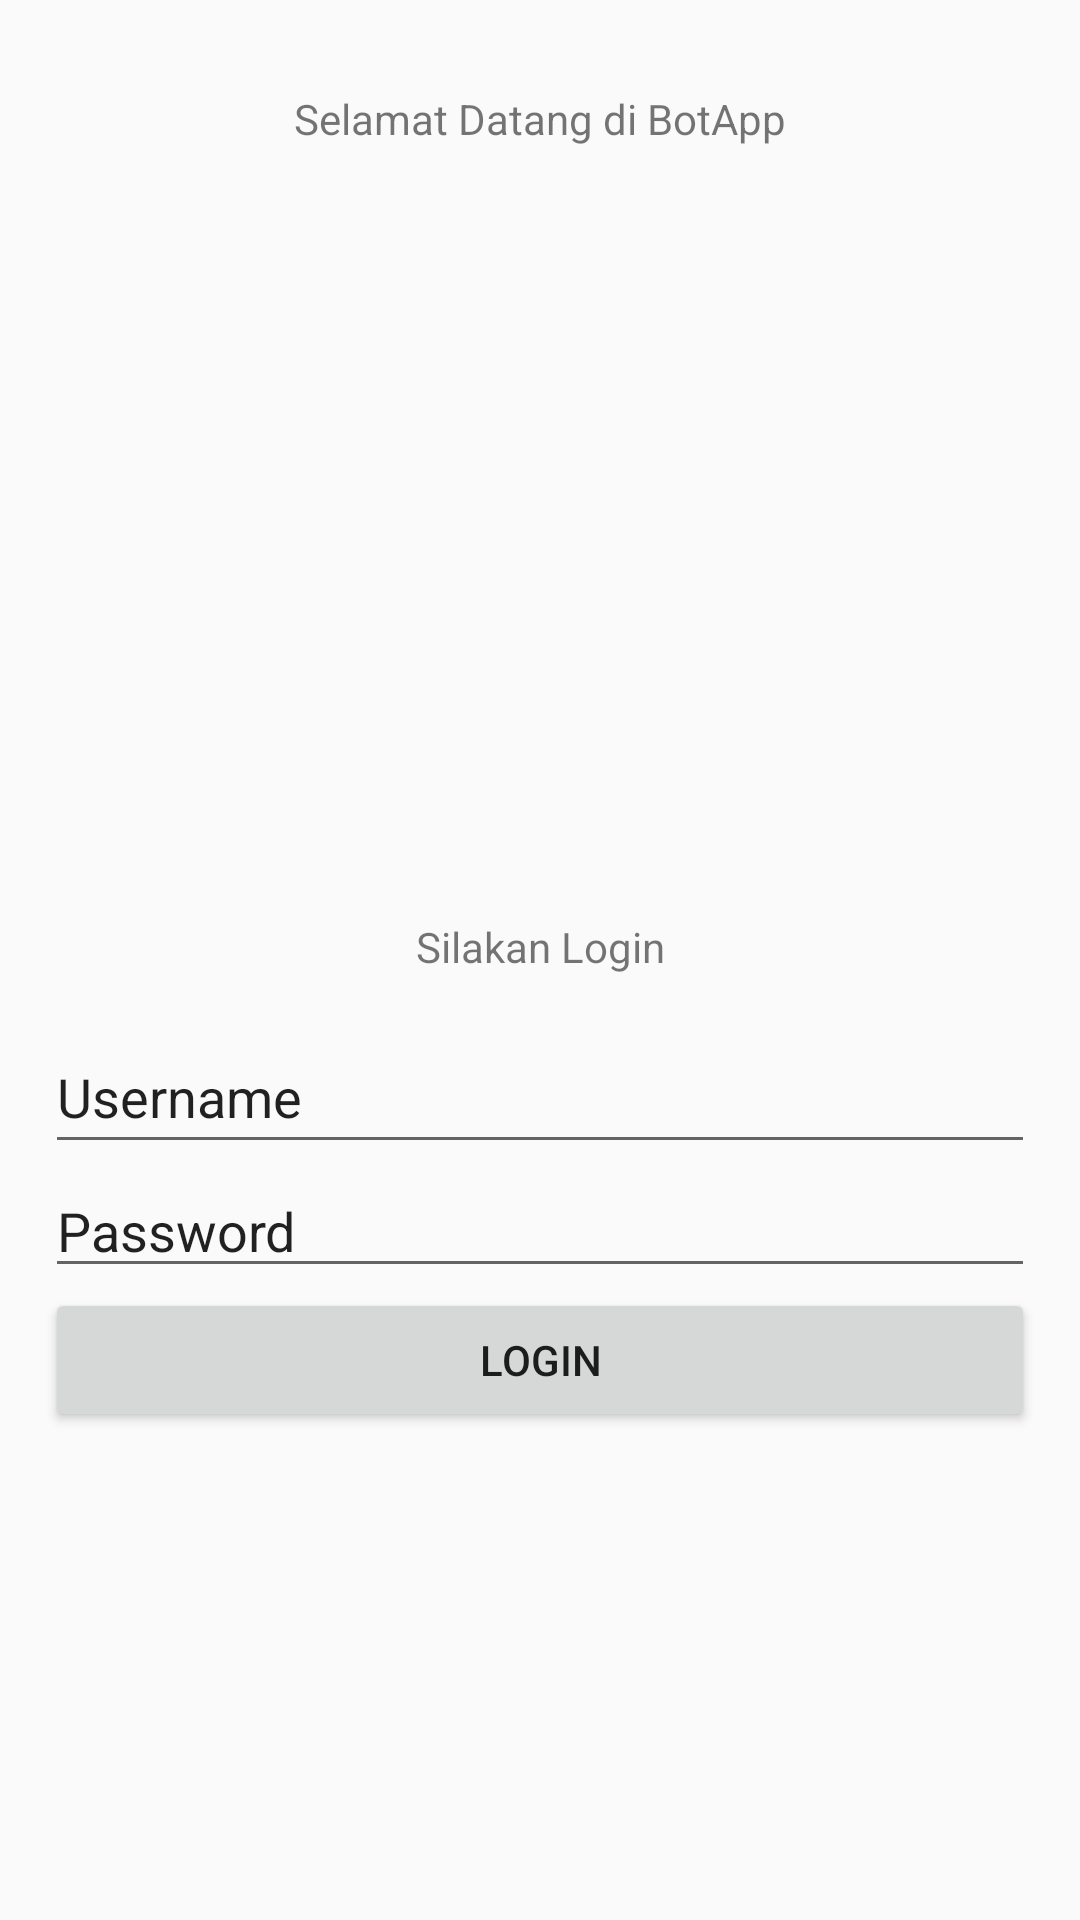

Layout XML and referenced resources for this Android screen:
<!-- AndroidManifest.xml: application theme Theme.BotApp -->
<!-- res/layout/login.xml -->
<?xml version="1.0" encoding="utf-8"?>
<LinearLayout xmlns:android="http://schemas.android.com/apk/res/android"
    xmlns:app="http://schemas.android.com/apk/res-auto"
    xmlns:tools="http://schemas.android.com/tools"
    android:layout_width="match_parent"
    android:layout_height="match_parent"
    android:background="#00803737"
    android:orientation="vertical"
    android:padding="15dp">

    <TextView
        android:id="@+id/textView5"
        android:layout_width="match_parent"
        android:layout_height="wrap_content"
        android:gravity="center"
        android:padding="15dp"
        android:text="@string/welcome" />

    <ImageView
        android:id="@+id/imageView12"
        android:layout_width="wrap_content"
        android:layout_height="242dp"
        android:contentDescription="@string/todo"
        app:srcCompat="@drawable/flutter5786"
        tools:ignore="ImageContrastCheck" />

    <TextView
        android:id="@+id/textView6"
        android:layout_width="match_parent"
        android:layout_height="wrap_content"
        android:gravity="center"
        android:text="@string/silahkan" />

    <EditText
        android:id="@+id/editTextTextPersonName"
        android:layout_width="match_parent"
        android:layout_height="wrap_content"
        android:layout_marginTop="15dp"
        android:autofillHints=""
        android:ems="10"
        android:inputType="textPersonName"
        android:minHeight="48dp"
        android:text="@string/Username" />

    <EditText
        android:id="@+id/editTextTextPersonName2"
        android:layout_width="match_parent"
        android:layout_height="wrap_content"
        android:ems="10"
        android:inputType="textPersonName"
        android:text="@string/Password" />

    <Button
        android:id="@+id/button"
        android:layout_width="match_parent"
        android:layout_height="wrap_content"
        android:text="@string/Login" />
</LinearLayout>
<!-- resources referenced by this layout -->
<resources>
  <string name="Login">Login</string>
  <string name="Password">Password</string>
  <string name="Username">Username</string>
  <string name="silahkan">Silakan Login</string>
  <string name="todo">TODO</string>
  <string name="welcome">Selamat Datang di BotApp</string>
  <style name="Theme.BotApp" parent="Theme.AppCompat.Light.DarkActionBar">
          
          <item name="colorPrimary">@color/purple_500</item>
          <item name="colorPrimaryDark">@color/purple_700</item>
          <item name="colorAccent">@color/teal_200</item>
          
      </style>
  <!-- not gathered from this repository: default colours our renderer supplied (Android Studio template values) -->
  <color name="purple_500">#FF6200EE</color>
  <color name="purple_700">#FF3700B3</color>
  <color name="teal_200">#FF03DAC5</color>
</resources>
